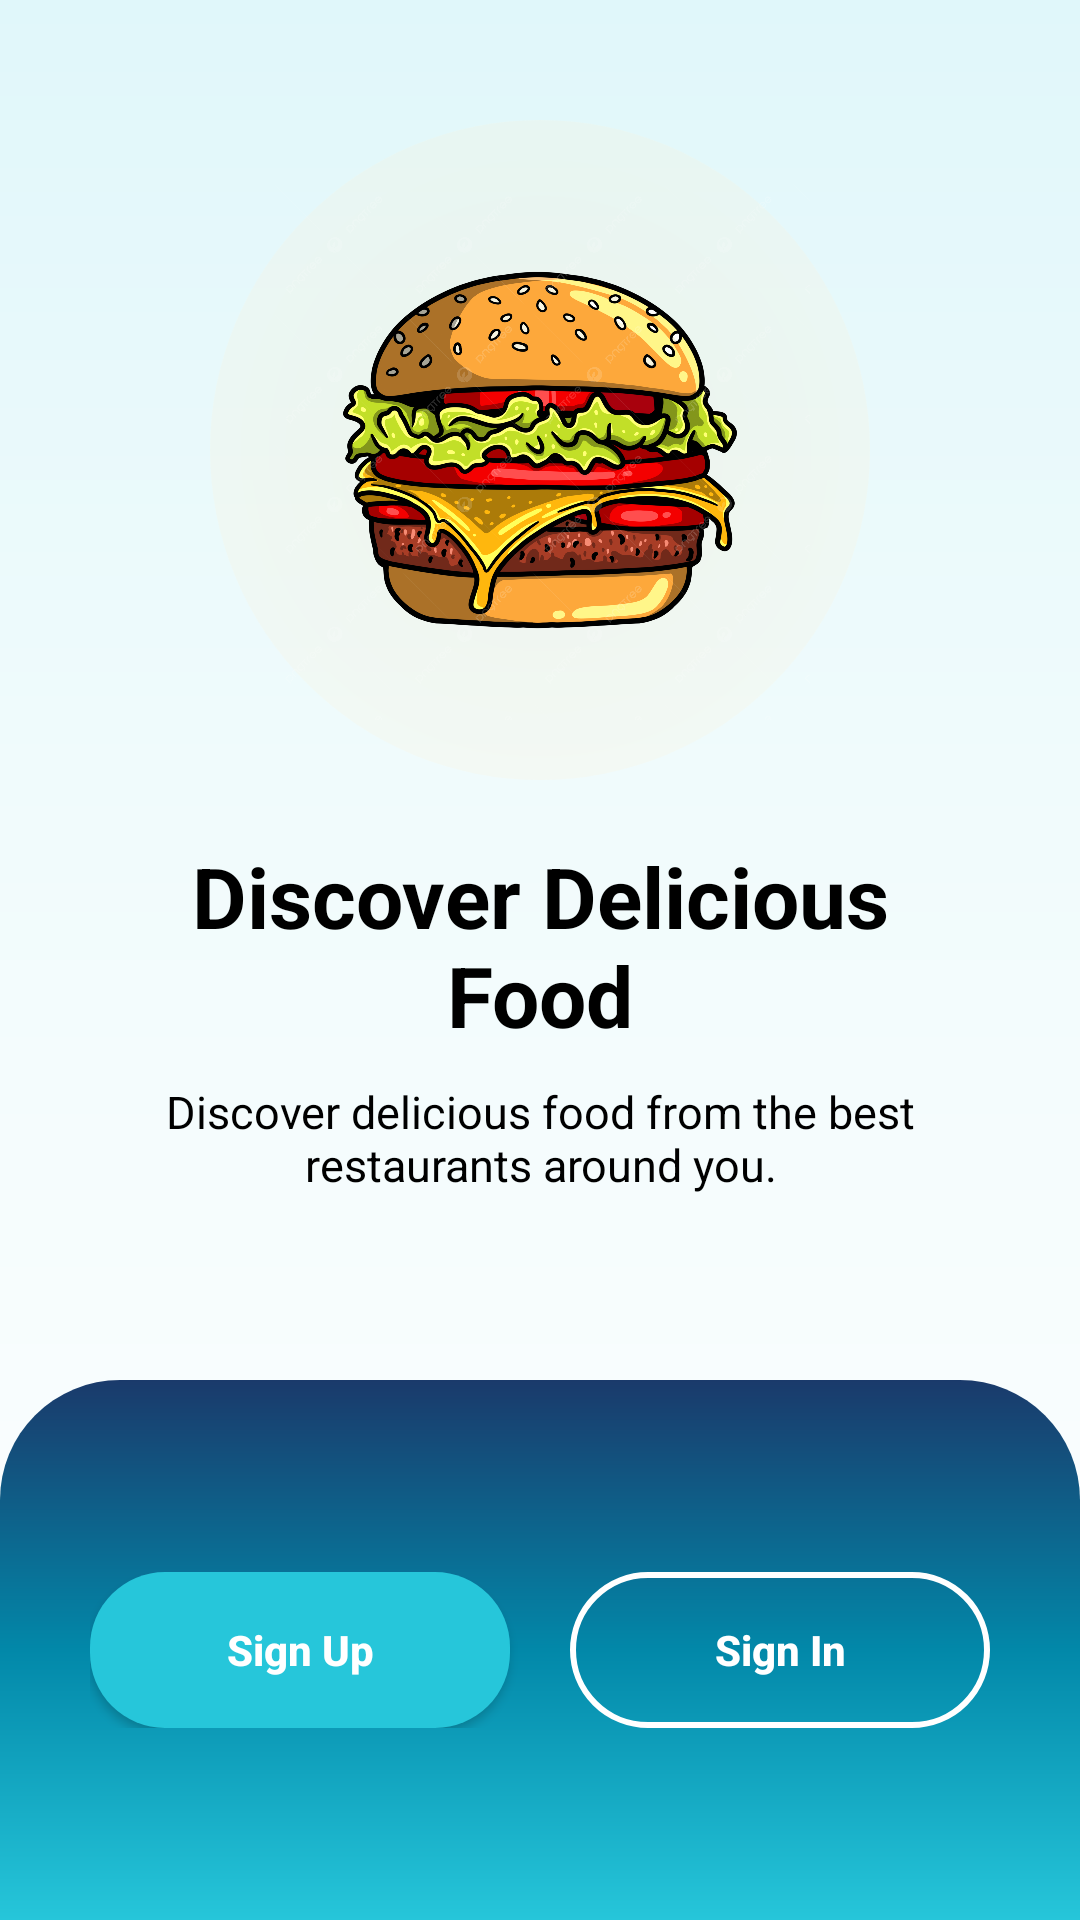

This screen was rendered from an Android layout file. Write that file and the resources it references.
<!-- AndroidManifest.xml: application theme Theme.FoodDeliveryapp -->
<!-- res/layout/activity_login.xml -->
<?xml version="1.0" encoding="utf-8"?>
<androidx.constraintlayout.widget.ConstraintLayout
    xmlns:android="http://schemas.android.com/apk/res/android"
    xmlns:app="http://schemas.android.com/apk/res-auto"
    android:layout_width="match_parent"
    android:layout_height="match_parent"
    android:background="@drawable/bg_top_gradient">

    
    <View
        android:id="@+id/imageBackdrop"
        android:layout_width="220dp"
        android:layout_height="220dp"
        android:background="@drawable/circle_bg"
        android:alpha="0.2"
        app:layout_constraintTop_toTopOf="parent"
        app:layout_constraintStart_toStartOf="parent"
        app:layout_constraintEnd_toEndOf="parent"
        android:layout_marginTop="40dp"/>

    
    <ImageView
        android:id="@+id/foodImage"
        android:layout_width="180dp"
        android:layout_height="180dp"
        android:src="@drawable/food_logo"
        android:scaleType="fitCenter"
        app:layout_constraintTop_toTopOf="@id/imageBackdrop"
        app:layout_constraintBottom_toBottomOf="@id/imageBackdrop"
        app:layout_constraintStart_toStartOf="@id/imageBackdrop"
        app:layout_constraintEnd_toEndOf="@id/imageBackdrop"/>

    
    <TextView
        android:id="@+id/title"
        android:layout_width="300dp"
        android:layout_height="wrap_content"
        android:layout_marginStart="32dp"
        android:layout_marginEnd="32dp"
        android:layout_marginTop="20dp"
        android:text="Discover Delicious Food"
        android:textAlignment="center"
        android:textColor="@android:color/black"
        android:textStyle="bold"
        android:textSize="28sp"
        app:layout_constraintTop_toBottomOf="@id/imageBackdrop"
        app:layout_constraintStart_toStartOf="parent"
        app:layout_constraintEnd_toEndOf="parent"/>

    
    <TextView
        android:id="@+id/description"
        android:layout_width="match_parent"
        android:layout_height="wrap_content"
        android:layout_marginStart="36dp"
        android:layout_marginEnd="36dp"
        android:layout_marginTop="10dp"
        android:text="Discover delicious food from the best restaurants around you."
        android:textAlignment="center"
        android:textColor="@android:color/black"
        android:textSize="15sp"
        app:layout_constraintTop_toBottomOf="@id/title"
        app:layout_constraintStart_toStartOf="parent"
        app:layout_constraintEnd_toEndOf="parent"/>

    
    <LinearLayout
        android:id="@+id/bottomLayout"
        android:layout_width="0dp"
        android:layout_height="180dp"
        android:background="@drawable/bottom_blue"
        android:gravity="center"
        android:orientation="vertical"
        android:padding="24dp"
        app:layout_constraintBottom_toBottomOf="parent"
        app:layout_constraintStart_toStartOf="parent"
        app:layout_constraintEnd_toEndOf="parent">

        <LinearLayout
            android:layout_width="wrap_content"
            android:layout_height="wrap_content"
            android:orientation="horizontal">

            <Button
                android:id="@+id/signUpBtn"
                android:layout_width="140dp"
                android:layout_height="52dp"
                android:text="Sign Up"
                android:textAllCaps="false"
                android:textStyle="bold"
                android:textColor="@android:color/white"
                android:background="@drawable/btn_signup_bg"/>

            <Space
                android:layout_width="20dp"
                android:layout_height="1dp"/>

            <Button
                android:id="@+id/signInBtn"
                android:layout_width="140dp"
                android:layout_height="52dp"
                android:text="Sign In"
                android:textAllCaps="false"
                android:textStyle="bold"
                android:textColor="@android:color/white"
                android:background="@drawable/btn_signin_bg"/>

        </LinearLayout>

    </LinearLayout>

</androidx.constraintlayout.widget.ConstraintLayout>
<!-- resources referenced by this layout -->
<resources>
  <!-- drawable bg_top_gradient (drawable) -->
  <?xml version="1.0" encoding="utf-8"?>
  <shape xmlns:android="http://schemas.android.com/apk/res/android"
      android:shape="rectangle">
      <gradient
          android:type="linear"
          android:angle="270"
          android:startColor="#E0F7FA"
          android:centerColor="#F0FBFC"
          android:endColor="#FFFFFF"
          android:centerY="0.4" />
  </shape>
  <!-- drawable bottom_blue (drawable) -->
  <?xml version="1.0" encoding="utf-8"?>
  <shape xmlns:android="http://schemas.android.com/apk/res/android"
      android:shape="rectangle">
      <gradient
          android:type="linear"
          android:angle="90"
          android:startColor="#26C6DA"
          android:centerColor="#0288A9"
          android:endColor="#1A3A6B" />
      <corners
          android:topLeftRadius="40dp"
          android:topRightRadius="40dp" />
  </shape>
  <!-- drawable btn_signin_bg (drawable) -->
  <?xml version="1.0" encoding="utf-8"?>
  <shape xmlns:android="http://schemas.android.com/apk/res/android"
      android:shape="rectangle">
      <stroke android:width="2dp" android:color="#FFFFFF" />
      <corners android:radius="25dp" />
  </shape>
  <!-- drawable btn_signup_bg (drawable) -->
  <?xml version="1.0" encoding="utf-8"?>
  <shape xmlns:android="http://schemas.android.com/apk/res/android"
      android:shape="rectangle">
      <solid android:color="#26C6DA" />
      <corners android:radius="25dp" />
  </shape>
  <!-- drawable circle_bg (drawable) -->
  <?xml version="1.0" encoding="utf-8"?>
  <shape xmlns:android="http://schemas.android.com/apk/res/android"
      android:shape="oval">
      <gradient
          android:type="radial"
          android:gradientRadius="140dp"
          android:startColor="#FFE0B2"
          android:endColor="#FFF8E1" />
  </shape>
  <!-- drawable food_logo: png bitmap (drawable, 1048167 bytes) -->
  <style name="Theme.FoodDeliveryapp" parent="Base.Theme.FoodDeliveryapp" />
  <style name="Base.Theme.FoodDeliveryapp" parent="Theme.Material3.DayNight.NoActionBar">
          
          
      </style>
</resources>
